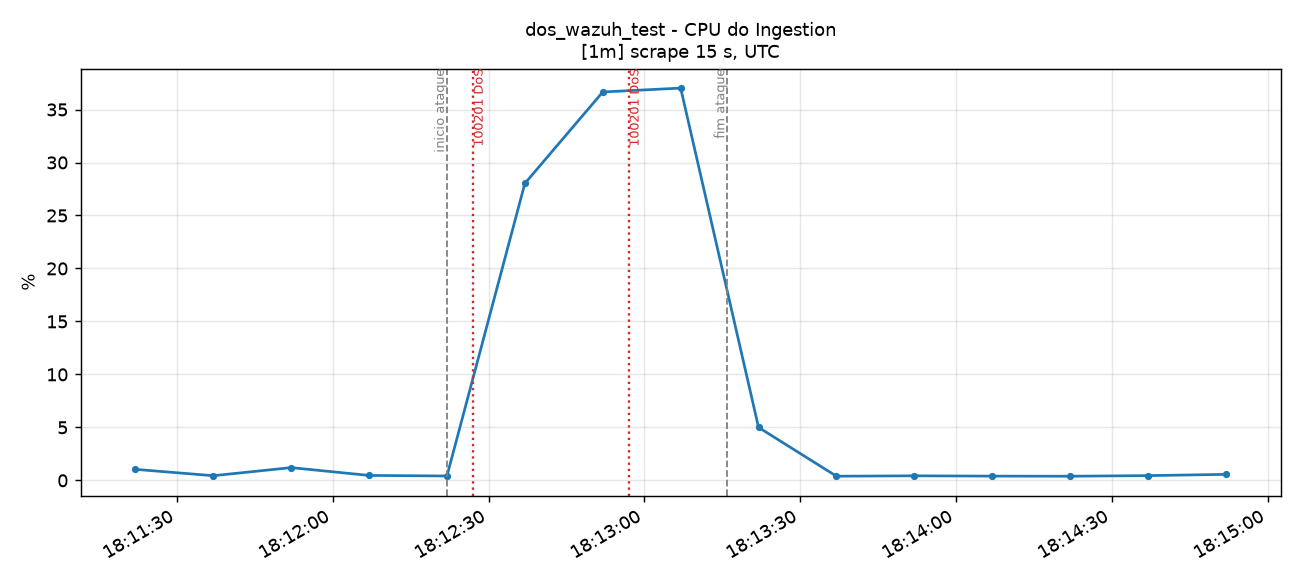

Data behind this chart, as committed beside it:
time_utc, serie, valor
2026-11-14T18:11:22+00:00, container=ingestion-pt-aveiro-dc1-r01-n0…, 1.041
2026-11-14T18:11:37+00:00, container=ingestion-pt-aveiro-dc1-r01-n0…, 0.441
2026-11-14T18:11:52+00:00, container=ingestion-pt-aveiro-dc1-r01-n0…, 1.204
2026-11-14T18:12:07+00:00, container=ingestion-pt-aveiro-dc1-r01-n0…, 0.4666
2026-11-14T18:12:22+00:00, container=ingestion-pt-aveiro-dc1-r01-n0…, 0.4143
2026-11-14T18:12:37+00:00, container=ingestion-pt-aveiro-dc1-r01-n0…, 28.02
2026-11-14T18:12:52+00:00, container=ingestion-pt-aveiro-dc1-r01-n0…, 36.66
2026-11-14T18:13:07+00:00, container=ingestion-pt-aveiro-dc1-r01-n0…, 37.02
2026-11-14T18:13:22+00:00, container=ingestion-pt-aveiro-dc1-r01-n0…, 4.998
2026-11-14T18:13:37+00:00, container=ingestion-pt-aveiro-dc1-r01-n0…, 0.3941
2026-11-14T18:13:52+00:00, container=ingestion-pt-aveiro-dc1-r01-n0…, 0.4304
2026-11-14T18:14:07+00:00, container=ingestion-pt-aveiro-dc1-r01-n0…, 0.4019
2026-11-14T18:14:22+00:00, container=ingestion-pt-aveiro-dc1-r01-n0…, 0.3923
2026-11-14T18:14:37+00:00, container=ingestion-pt-aveiro-dc1-r01-n0…, 0.4499
2026-11-14T18:14:52+00:00, container=ingestion-pt-aveiro-dc1-r01-n0…, 0.5659
